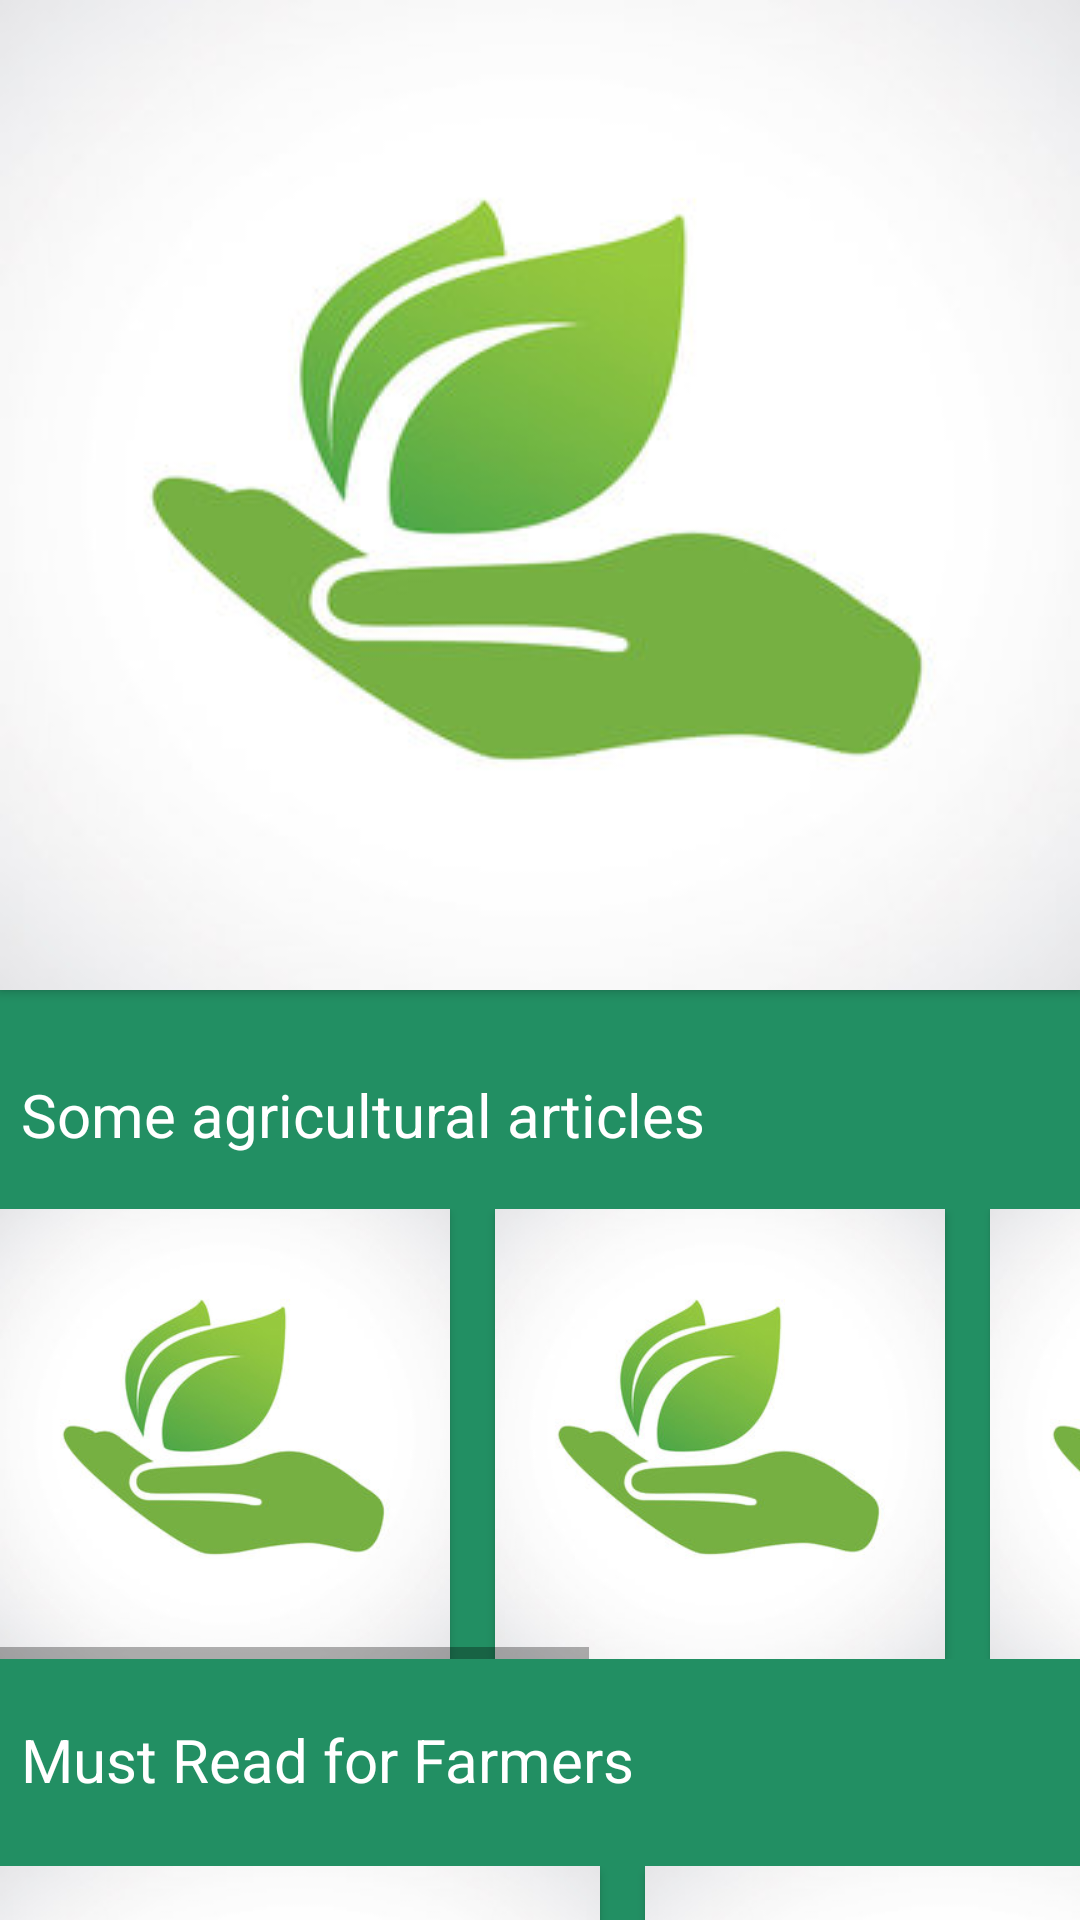

This screen was rendered from an Android layout file. Write that file and the resources it references.
<!-- AndroidManifest.xml: application theme Theme.Kisaan -->
<!-- res/layout/activity_agricultural_articles.xml -->
<?xml version="1.0" encoding="utf-8"?>
<androidx.constraintlayout.widget.ConstraintLayout xmlns:android="http://schemas.android.com/apk/res/android"
    xmlns:app="http://schemas.android.com/apk/res-auto"
    xmlns:tools="http://schemas.android.com/tools"
    android:layout_width="match_parent"
    android:layout_height="match_parent"
    android:background="@drawable/img"
    tools:context=".agricultural_articles">


    <Button
        android:id="@+id/bigbutton"
        android:layout_width="match_parent"

        android:layout_height="330dp"
        android:background="@drawable/looogo"
        app:layout_constraintEnd_toEndOf="parent"
        app:layout_constraintStart_toStartOf="parent"
        app:layout_constraintTop_toTopOf="parent" />


    <Button
        android:id="@+id/backtohomepage"
        android:layout_width="40dp"
        android:layout_height="40dp"
        android:layout_marginTop="16dp"
        android:background="@drawable/ic_baseline_arrow_back_24"
        app:layout_constraintEnd_toEndOf="parent"
        app:layout_constraintHorizontal_bias="0.042"
        app:layout_constraintStart_toStartOf="parent"
        app:layout_constraintTop_toTopOf="parent" />

    <TextView
        android:id="@+id/textView2"
        android:layout_width="284dp"
        android:layout_height="29dp"
        android:layout_marginTop="28dp"
        android:layout_marginLeft="2dp"
        android:text=" Some agricultural articles"
        android:textColor="@color/white"
        android:textSize="20dp"
        app:layout_constraintEnd_toEndOf="parent"
        app:layout_constraintHorizontal_bias="0.0"
        app:layout_constraintStart_toStartOf="parent"
        app:layout_constraintTop_toBottomOf="@+id/bigbutton" />

    <LinearLayout
        android:id="@+id/linearLayout2"
        android:layout_width="match_parent"
        android:layout_height="557dp"
        android:layout_marginTop="16dp"
        android:orientation="vertical"
        app:layout_constraintEnd_toEndOf="parent"
        app:layout_constraintStart_toStartOf="parent"
        app:layout_constraintTop_toBottomOf="@+id/textView2">

        <HorizontalScrollView
            android:layout_width="match_parent"
            android:layout_height="150dp">

            <LinearLayout
                android:layout_width="match_parent"
                android:layout_height="match_parent"
                android:orientation="horizontal">

                <Button
                    android:id="@+id/test1"
                    android:layout_width="150dp"
                    android:layout_height="match_parent"
                    android:layout_marginRight="15dp"
                    android:background="@drawable/looogo" />

                <Button
                    android:id="@+id/test2"
                    android:layout_width="150dp"
                    android:layout_height="match_parent"
                    android:layout_marginRight="15dp"
                    android:background="@drawable/looogo" />

                <Button
                    android:id="@+id/test3"
                    android:layout_width="150dp"
                    android:layout_height="match_parent"
                    android:layout_marginRight="15dp"
                    android:background="@drawable/looogo" />

                <Button
                    android:id="@+id/test4"
                    android:layout_width="150dp"
                    android:layout_height="match_parent"
                    android:layout_marginRight="15dp"
                    android:background="@drawable/looogo" />


            </LinearLayout>
        </HorizontalScrollView>
        <TextView
            android:layout_width="284dp"
            android:layout_height="29dp"
            android:layout_marginTop="20dp"
            android:layout_marginBottom="20dp"
            android:text=" Must Read for Farmers"
            android:layout_marginLeft="2dp"
            android:textColor="@color/white"
            android:textSize="20dp" />
        <HorizontalScrollView
            android:layout_width="match_parent"
            android:layout_height="170dp"
            app:layout_constraintBottom_toBottomOf="@+id/imageView3">

            <LinearLayout
                android:layout_width="match_parent"
                android:layout_height="match_parent"
                android:orientation="horizontal">

                <Button
                    android:id="@+id/article1"
                    android:layout_width="200dp"
                    android:layout_height="match_parent"
                    android:layout_marginRight="15dp"
                    android:background="@drawable/looogo" />

                <Button
                    android:id="@+id/article2"
                    android:layout_width="200dp"
                    android:layout_height="match_parent"
                    android:layout_marginRight="15dp"
                    android:background="@drawable/looogo" />

                <Button
                    android:id="@+id/article3"
                    android:layout_width="200dp"
                    android:layout_height="match_parent"
                    android:layout_marginRight="15dp"
                    android:background="@drawable/looogo" />

                <Button
                    android:id="@+id/article4"
                    android:layout_width="200dp"
                    android:layout_height="match_parent"
                    android:layout_marginRight="15dp"
                    android:background="@drawable/looogo" />


            </LinearLayout>
        </HorizontalScrollView>



    </LinearLayout>


</androidx.constraintlayout.widget.ConstraintLayout>
<!-- resources referenced by this layout -->
<resources>
  <!-- drawable img: png bitmap (drawable-v24, 699 bytes) -->
  <!-- drawable looogo: jpg bitmap (drawable-v24, 14986 bytes) -->
  <style name="Theme.Kisaan" parent="Theme.MaterialComponents.DayNight.DarkActionBar">
          
          <item name="colorPrimary">@color/purple_500</item>
          <item name="colorPrimaryVariant">@color/purple_700</item>
          <item name="colorOnPrimary">@color/white</item>
          
          <item name="colorSecondary">@color/teal_200</item>
          <item name="colorSecondaryVariant">@color/teal_700</item>
          <item name="colorOnSecondary">@color/black</item>
              <item name="android:statusBarColor" tools:targetApi="l">?attr/colorPrimaryVariant</item>
          
      </style>
  <!-- not gathered from this repository: default colours our renderer supplied (Android Studio template values) -->
  <color name="purple_500">#FF6200EE</color>
  <color name="purple_700">#FF3700B3</color>
  <color name="teal_200">#FF03DAC5</color>
  <color name="teal_700">#FF018786</color>
  <color name="black">#FF000000</color>
  <color name="white">#FFFFFFFF</color>
</resources>
